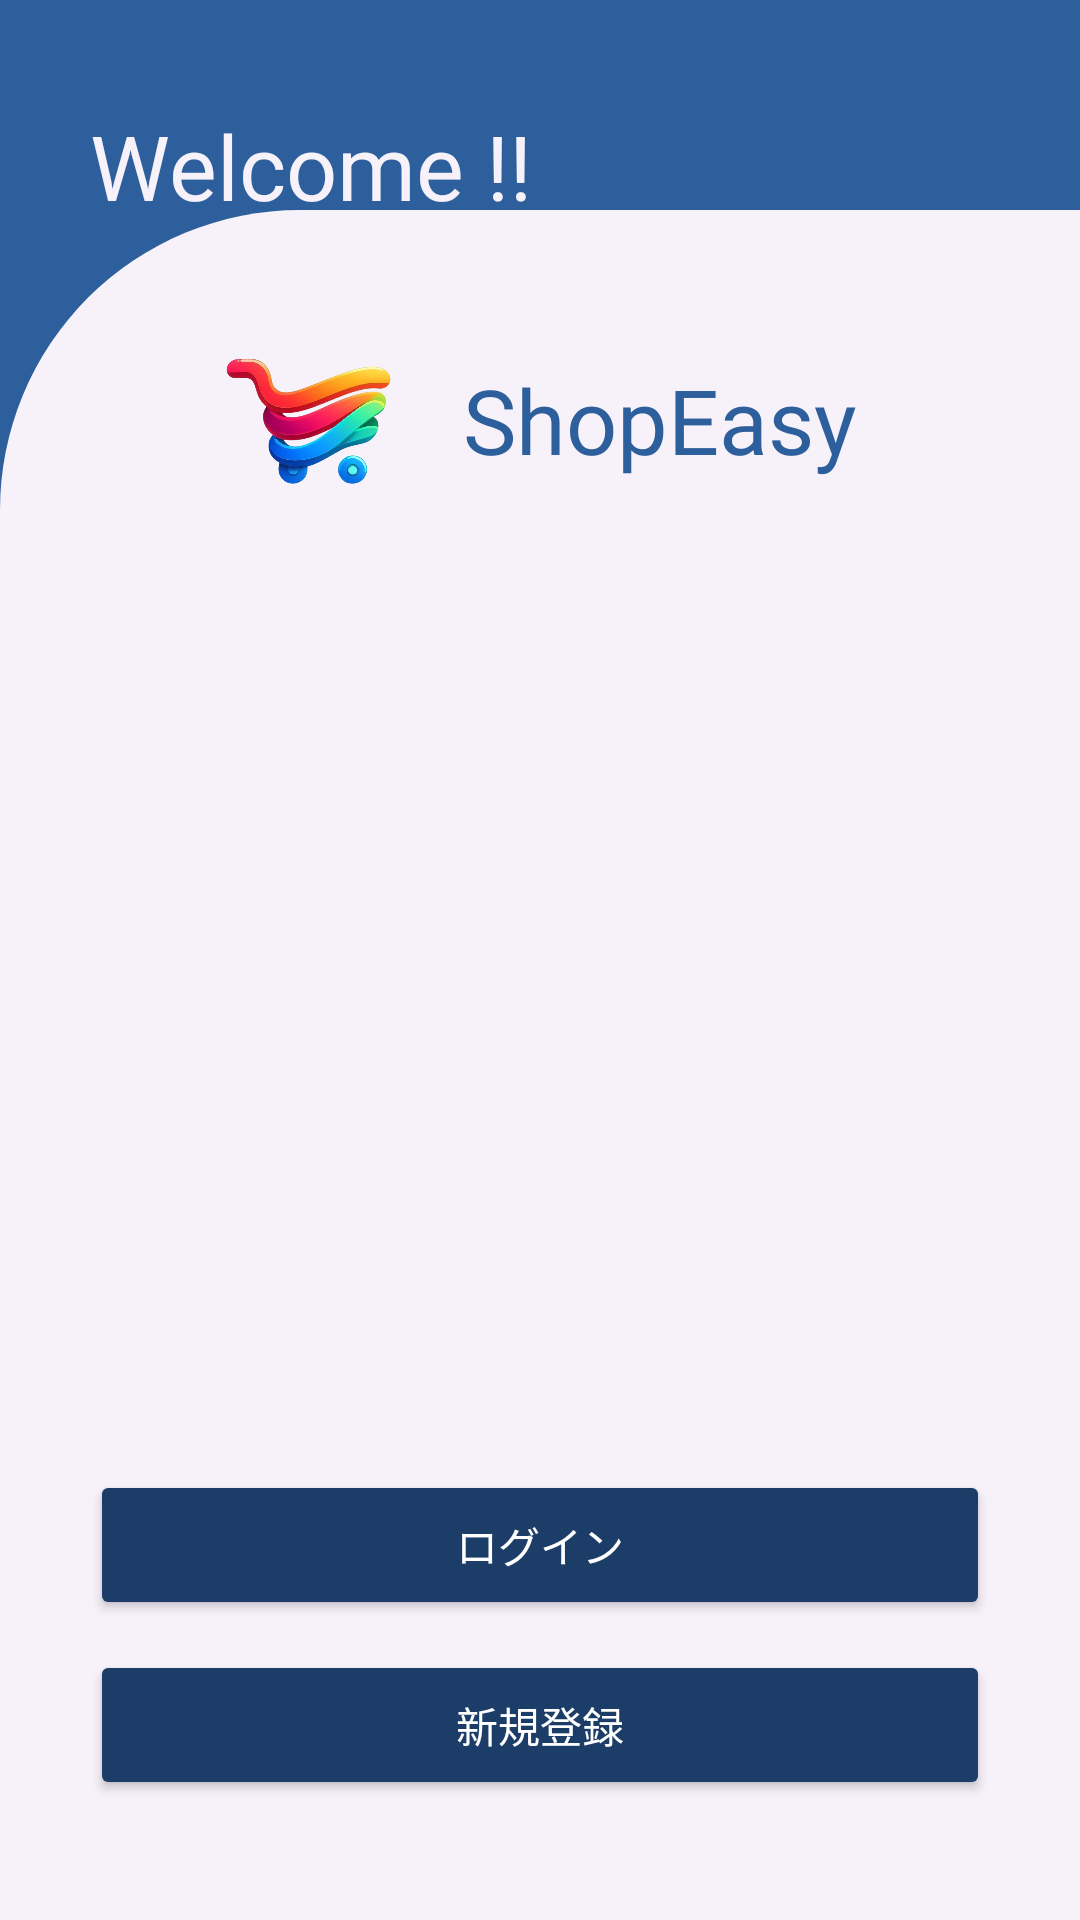

Layout XML and referenced resources for this Android screen:
<!-- AndroidManifest.xml: application theme Theme.Shopping_app -->
<!-- res/layout/fragment_member_empty.xml -->
<?xml version="1.0" encoding="utf-8"?>
<FrameLayout
    xmlns:android="http://schemas.android.com/apk/res/android"
    xmlns:app="http://schemas.android.com/apk/res-auto"
    android:id="@+id/fragment_container"
    android:layout_width="match_parent"
    android:layout_height="match_parent">
   <androidx.constraintlayout.widget.ConstraintLayout
       android:layout_width="match_parent"
       android:layout_height="match_parent"
       android:gravity="bottom"
       android:orientation="vertical"
       android:background="@color/textColor">
       <TextView
           android:id="@+id/titleTextView"
           style="@style/logInTextColor"
           android:layout_width="match_parent"
           android:layout_height="wrap_content"
           android:paddingLeft="30dp"
           android:text="Welcome !!"
           android:textSize="30sp"
           android:layout_marginTop="35dp"
           app:layout_constraintEnd_toEndOf="parent"
           app:layout_constraintStart_toStartOf="parent"
           app:layout_constraintTop_toTopOf="parent" />
       <LinearLayout
           android:layout_width="match_parent"
           android:layout_height="wrap_content"
           android:background="@drawable/logbg"
           android:orientation="vertical"
           android:paddingVertical="40dp"
           android:gravity="center_horizontal"
           app:layout_constraintEnd_toEndOf="parent"
           app:layout_constraintStart_toStartOf="parent"
           app:layout_constraintBottom_toBottomOf="parent">
           <LinearLayout
               android:id="@+id/logoLayout"
               android:layout_width="wrap_content"
               android:layout_height="wrap_content"
               android:gravity="center">
               <ImageView
                   android:layout_width="60dp"
                   android:layout_height="60dp"
                   android:src="@drawable/shopeasy_logo"
                   android:layout_marginRight="20dp"/>
               <TextView
                   android:layout_width="match_parent"
                   android:layout_height="wrap_content"
                   android:textSize="30sp"
                   android:text="@string/app_name"
                   android:textAlignment="center"
                   android:textColor="@color/textColor"/>
           </LinearLayout>
           <LinearLayout
               android:layout_width="match_parent"
               android:layout_height="wrap_content"
               android:layout_marginTop="320dp"
               android:orientation="vertical"
               android:paddingHorizontal="30dp">
               <Button
                   android:id="@+id/logInButton"
                   style="@style/ButtonStyle"
                   android:layout_width="match_parent"
                   android:layout_height="50dp"
                   android:gravity="center"
                   android:text="@string/login"
                   android:textColor="@color/white"
                   android:textSize="14sp"
                   app:cornerRadius="20dp" />
               <Button
                   android:id="@+id/signUpButton"
                   style="@style/ButtonStyle"
                   android:layout_width="match_parent"
                   android:layout_height="50dp"
                   android:layout_marginTop="10dp"
                   android:gravity="center"
                   android:text="@string/signUp"
                   android:textColor="@color/white"
                   android:textSize="14sp"
                   app:cornerRadius="20dp" />
           </LinearLayout>
       </LinearLayout>
   </androidx.constraintlayout.widget.ConstraintLayout>
</FrameLayout>
<!-- resources referenced by this layout -->
<resources>
  <color name="textColor">#2d5f9c</color>
  <color name="white">#FFFFFFFF</color>
  <!-- drawable logbg (drawable) -->
  <?xml version="1.0" encoding="utf-8"?>
  <shape xmlns:android="http://schemas.android.com/apk/res/android"
      android:shape="rectangle">
      <solid android:color="@color/toolbarColorLight"/>
      <corners
          android:topLeftRadius="100dp"/>
  
  </shape>
  <!-- drawable shopeasy_logo: png bitmap (drawable, 208304 bytes) -->
  <string name="app_name">ShopEasy</string>
  <string name="login">ログイン</string>
  <string name="signUp">新規登録</string>
  <style name="ButtonStyle" parent="ShapeAppearanceOverlay.Material3.FloatingActionButton">
          <item name="backgroundTint">@color/buttonColor</item>
          <item name="android:fontFamily">@font/rounded_mplus</item>
      </style>
  <style name="logInTextColor">
          <item name="android:textColor">@color/toolbarColorLight</item>
      </style>
  <style name="Theme.Shopping_app" parent="Base.Theme.Shopping_app" />
  <color name="toolbarColorLight">#F7F2FA</color>
  <color name="buttonColor">#1B3D67</color>
  <style name="Base.Theme.Shopping_app" parent="Theme.Material3.DayNight.NoActionBar">
          
          
          <item name="colorPrimary">@color/textColor</item> 
          <item name="colorPrimaryVariant">@color/buttonColor</item> 
          <item name="colorOnPrimary">@color/toolbarColorLight</item> 
          <item name="android:statusBarColor">@color/toolbarColorLight</item>
  
          <item name="android:navigationBarColor">@color/toolbarColorLight</item>
          <item name="fontFamily">@font/rounded_mplus</item>
          <item name="snackbarStyle">@style/MySnackBarStyle</item>
      </style>
  <style name="MySnackBarStyle" parent="Widget.Material3.Snackbar">
          <item name="android:layout_margin">40dp</item>
      </style>
</resources>
